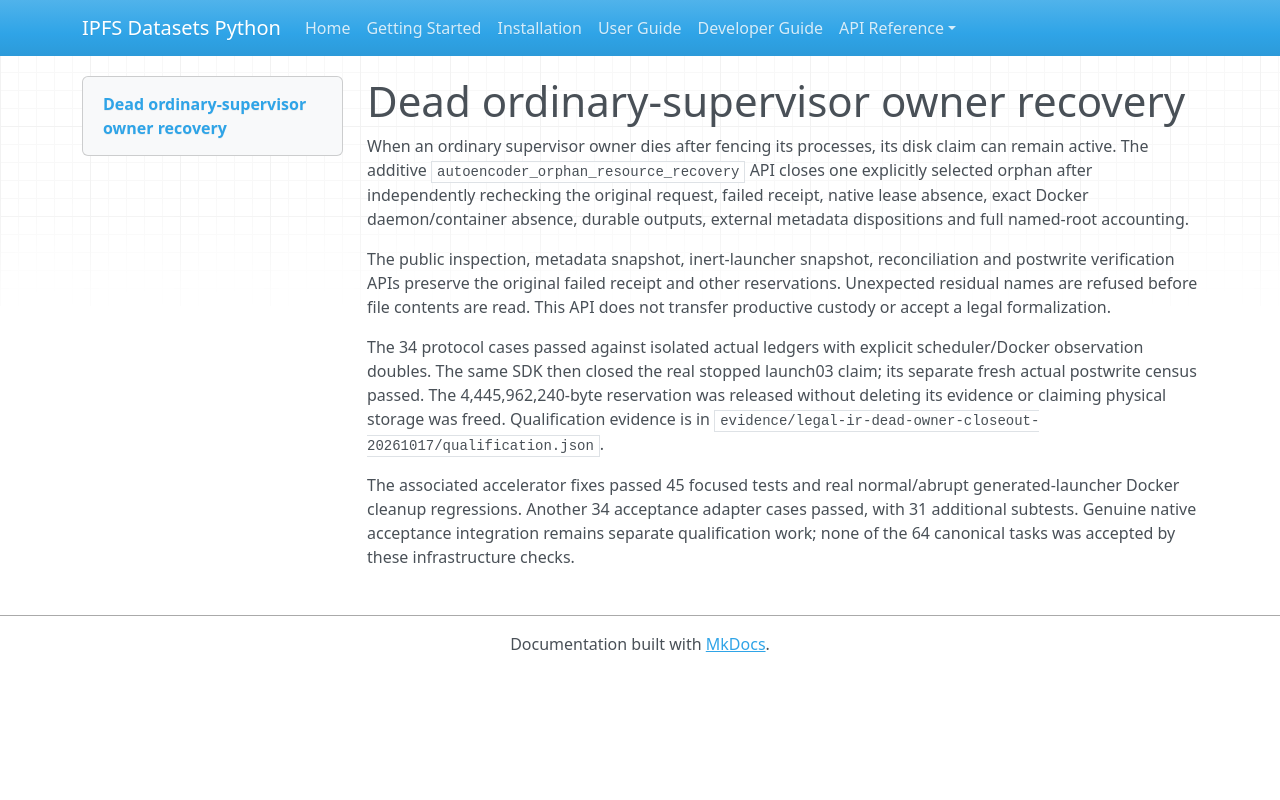

repository: endomorphosis/ipfs_datasets_py · page: autoencoders/legal_ir_dead_owner_recovery/index.html · generator: mkdocs

# Dead ordinary-supervisor owner recovery

When an ordinary supervisor owner dies after fencing its processes, its disk claim can remain active. The additive `autoencoder_orphan_resource_recovery` API closes one explicitly selected orphan after independently rechecking the original request, failed receipt, native lease absence, exact Docker daemon/container absence, durable outputs, external metadata dispositions and full named-root accounting.

The public inspection, metadata snapshot, inert-launcher snapshot, reconciliation and postwrite verification APIs preserve the original failed receipt and other reservations. Unexpected residual names are refused before file contents are read. This API does not transfer productive custody or accept a legal formalization.

The 34 protocol cases passed against isolated actual ledgers with explicit scheduler/Docker observation doubles. The same SDK then closed the real stopped launch03 claim; its separate fresh actual postwrite census passed. The 4,445,962,240-byte reservation was released without deleting its evidence or claiming physical storage was freed. Qualification evidence is in `evidence/legal-ir-dead-owner-closeout-20261017/qualification.json`.

The associated accelerator fixes passed 45 focused tests and real normal/abrupt generated-launcher Docker cleanup regressions. Another 34 acceptance adapter cases passed, with 31 additional subtests. Genuine native acceptance integration remains separate qualification work; none of the 64 canonical tasks was accepted by these infrastructure checks.
